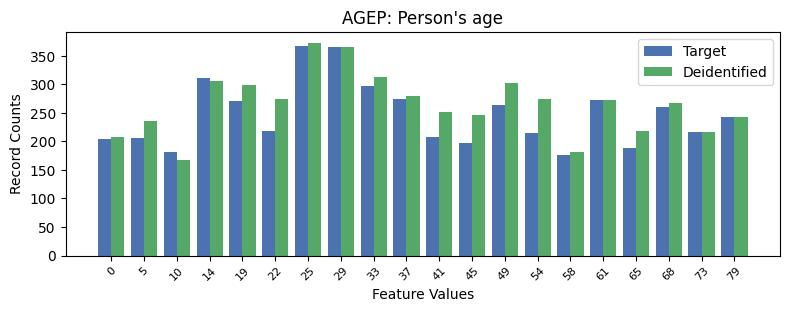

The table this chart was drawn from, first rows:
, AGEP, count_target, count_deidentified
0, 6, 368, 373
1, 7, 365, 366
2, 3, 311, 305
3, 8, 297, 313
4, 9, 275, 280
5, 15, 272, 273
6, 4, 270, 299
7, 12, 263, 303
8, 17, 260, 268
9, 19, 242, 243
10, 5, 218, 275
11, 18, 216, 216
12, 13, 214, 275
13, 10, 207, 252
14, 1, 206, 236
15, 0, 204, 207
16, 11, 198, 246
17, 16, 189, 218
18, 2, 181, 167
19, 14, 177, 182
